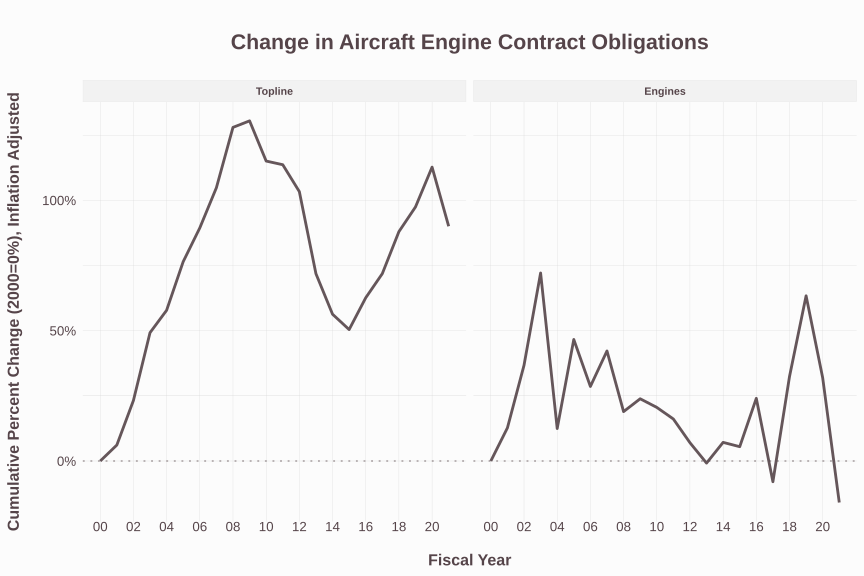

Data behind this chart, as committed beside it:
Fiscal_Year, type, Action_Obligation_OMB23_GDP21, Action_Obligation_OMB23_GDP21.lagged, amount_change, Action_Obligation_OMB23_GDP21.2000, baseline_change, amount_percent_change, baseline_percent_change, .group
2000, Engines, 6161015579, 0, 0, 6161015579, 0, NA, 0, 1
2000, Topline, 203191888279, 192647456071, 10499072214, 203191888279, 0, 0.0545, 0, 1
2001, Engines, 6945722854, 6160788502, 783622526, 6160788502, 783622526, 0.1272, 0.1272, 2
2001, Topline, 215648261756, 203191888279, 12455977705, 203191888279, 12455977705, 0.0613, 0.0613, 2
2002, Engines, 8425254585, 6945722854, 1479474197, 6160788502, 2262183092, 0.213, 0.3672, 3
2002, Topline, 250361087723, 215648261756, 34712801715, 203191888279, 47169030707, 0.161, 0.2321, 3
2003, Engines, 10604243424, 8425197051, 2179046373, 6160788502, 4442935452, 0.2586, 0.7212, 4
2003, Topline, 303215483526, 250360918986, 52854564540, 203191888279, 100023595247, 0.2111, 0.4923, 4
2004, Engines, 6930842208, 10604243424, -3673717572, 6160788502, 767809624, -0.3464, 0.1246, 5
2004, Topline, 320670404532, 303215483526, 17453506165, 203191888279, 117477661925, 0.05756, 0.5782, 5
2005, Engines, 9058920762, 6930525852, 2128394910, 6160788502, 2872033327, 0.3071, 0.4662, 6
2005, Topline, 358575138398, 320669854348, 37905280879, 203191888279, 155380330600, 0.1182, 0.7647, 6
2006, Engines, 7931320732, 9058920762, -1127817735, 6161015579, 1762255076, -0.1245, 0.286, 7
2006, Topline, 384861766400, 358575135227, 26284447571, 203191888279, 181666096116, 0.0733, 0.8941, 7
2007, Engines, 8779094446, 7931320732, 847722550, 6161015579, 2600509307, 0.1069, 0.4221, 8
2007, Topline, 416173312172, 384859740351, 31313571821, 203188486181, 212983910469, 0.08136, 1.048, 8
2008, Engines, 7350852148, 8779043283, -1428191135, 6161015579, 1167554495, -0.1627, 0.1895, 9
2008, Topline, 463236973446, 416173312172, 47063732929, 203191888279, 260042323003, 0.1131, 1.28, 9
2009, Engines, 7650129644, 7350852148, 299329017, 6161015579, 1470564697, 0.04072, 0.2387, 10
2009, Topline, 468311044905, 463236973446, 5073699199, 203191888279, 265117105472, 0.01095, 1.305, 10
2010, Engines, 7414397882, 7650129644, -235731762, 6161015579, 1267362428, -0.03081, 0.2057, 11
2010, Topline, 436987507952, 468310678255, -31323170303, 203191888279, 233792521127, -0.06689, 1.151, 11
2011, Engines, 7132578909, 7414397882, -281818973, 6161015579, 992502228, -0.03801, 0.1611, 12
2011, Topline, 434132999000, 436987507952, -2854508952, 203191888279, 230933024667, -0.006532, 1.137, 12
2012, Engines, 6574038340, 7132578909, -558540568, 6161015579, 432924884, -0.07831, 0.07027, 13
2012, Topline, 413213132052, 434133037594, -20927629749, 203188451676, 209961637221, -0.04821, 1.033, 13
2013, Engines, 6088023566, 6574038340, -486014774, 6161015579, -49271400, -0.07393, -0.007997, 14
2013, Topline, 349264196341, 413213132052, -63948935711, 203188451676, 145994073797, -0.1548, 0.7185, 14
2014, Engines, 6593719763, 6088023566, 505696197, 6161015579, 440413061, 0.08306, 0.07148, 15
2014, Topline, 317650186298, 349264309947, -31614123649, 203146528286, 114392352921, -0.09052, 0.5631, 15
2015, Engines, 6481717950, 6593719763, -112001813, 6161015579, 338824961, -0.01699, 0.05499, 16
2015, Topline, 305814037674, 317650186298, -11836182085, 203146562791, 102422386990, -0.03726, 0.5042, 16
2016, Engines, 7630769749, 6481717950, 1149051799, 6161015579, 1480810382, 0.1773, 0.2404, 17
2016, Topline, 330705303038, 305814037674, 24887297510, 203191888279, 127219494172, 0.08138, 0.6261, 17
2017, Engines, 5639373707, 7630769749, -1991396042, 6161015579, -489289423, -0.261, -0.07942, 18
2017, Topline, 349478405409, 330705303039, 18773102370, 203191888279, 146038331667, 0.05677, 0.7187, 18
2018, Engines, 8147417759, 5639373707, 2508044051, 6161015579, 1994190926, 0.4447, 0.3237, 19
2018, Topline, 382528760750, 349478405676, 33050355073, 203188486181, 178769872224, 0.09457, 0.8798, 19
2019, Engines, 10060549902, 8147417759, 1913132144, 6161015579, 3903856455, 0.2348, 0.6336, 20
2019, Topline, 401981908172, 382528760750, 19453147423, 203188486181, 198035382595, 0.05085, 0.9746, 20
2020, Engines, 8029093880, 10060640349, -2034052290, 6160147362, 1966367988, -0.2022, 0.3192, 21
2020, Topline, 432875154128, 401981420287, 30893733840, 203149964889, 228996853044, 0.07685, 1.127, 21
2021, Engines, 5129071645, 8029090281, -2900018636, 6160147362, -980479720, -0.3612, -0.1592, 22
2021, Topline, 386819137539, 432875154128, -46056392905, 203188486181, 182952661265, -0.1064, 0.9004, 22
